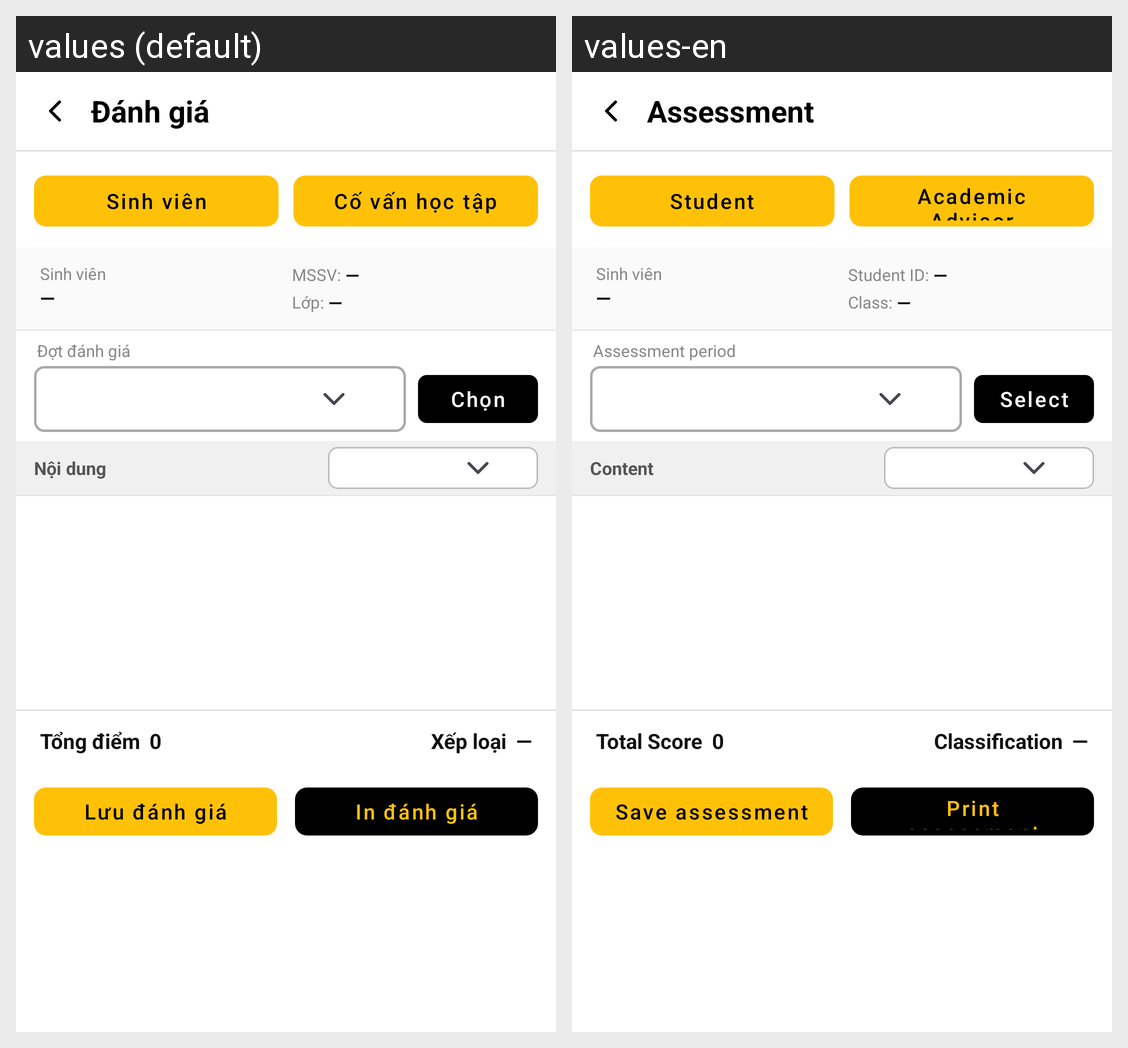

Locale-by-locale string values for the Android screen shown in this grid:
Android screen res/layout/fragment_assessment.xml rendered under 2 locales, left to right: values (default), values-en. Device: Nexus 5 (rendered at 1080×1920; each locale shown at half size, 540×960, under a caption strip naming it); theme Theme.UTC2AppReborn.
Strings drawn on this screen, with the default value and each locale's value (text and hints the layout hard-codes, and strings that could not be matched under every locale, appear in the picture but are not listed):

assessment_title
  values: Đánh giá
  values-en: Assessment

assessment_tab_student
  values: Sinh viên
  values-en: Student

assessment_tab_advisor
  values: Cố vấn học tập
  values-en: Academic Advisor

assessment_placeholder_dash
  values: —
  values-en: —

assessment_label_student_code
  values: MSSV:
  values-en: Student ID:

assessment_label_class
  values: Lớp:
  values-en: Class:

assessment_hint_period
  values: Đợt đánh giá
  values-en: Assessment period

assessment_btn_choose
  values: Chọn
  values-en: Select

assessment_col_content
  values: Nội dung
  values-en: Content

assessment_label_total_score
  values: Tổng điểm
  values-en: Total Score

assessment_default_score
  values: 0
  values-en: 0

assessment_label_classification
  values: Xếp loại
  values-en: Classification

assessment_default_classification
  values: —
  values-en: —

assessment_btn_save
  values: Lưu đánh giá
  values-en: Save assessment

assessment_btn_print
  values: In đánh giá
  values-en: Print assessment
